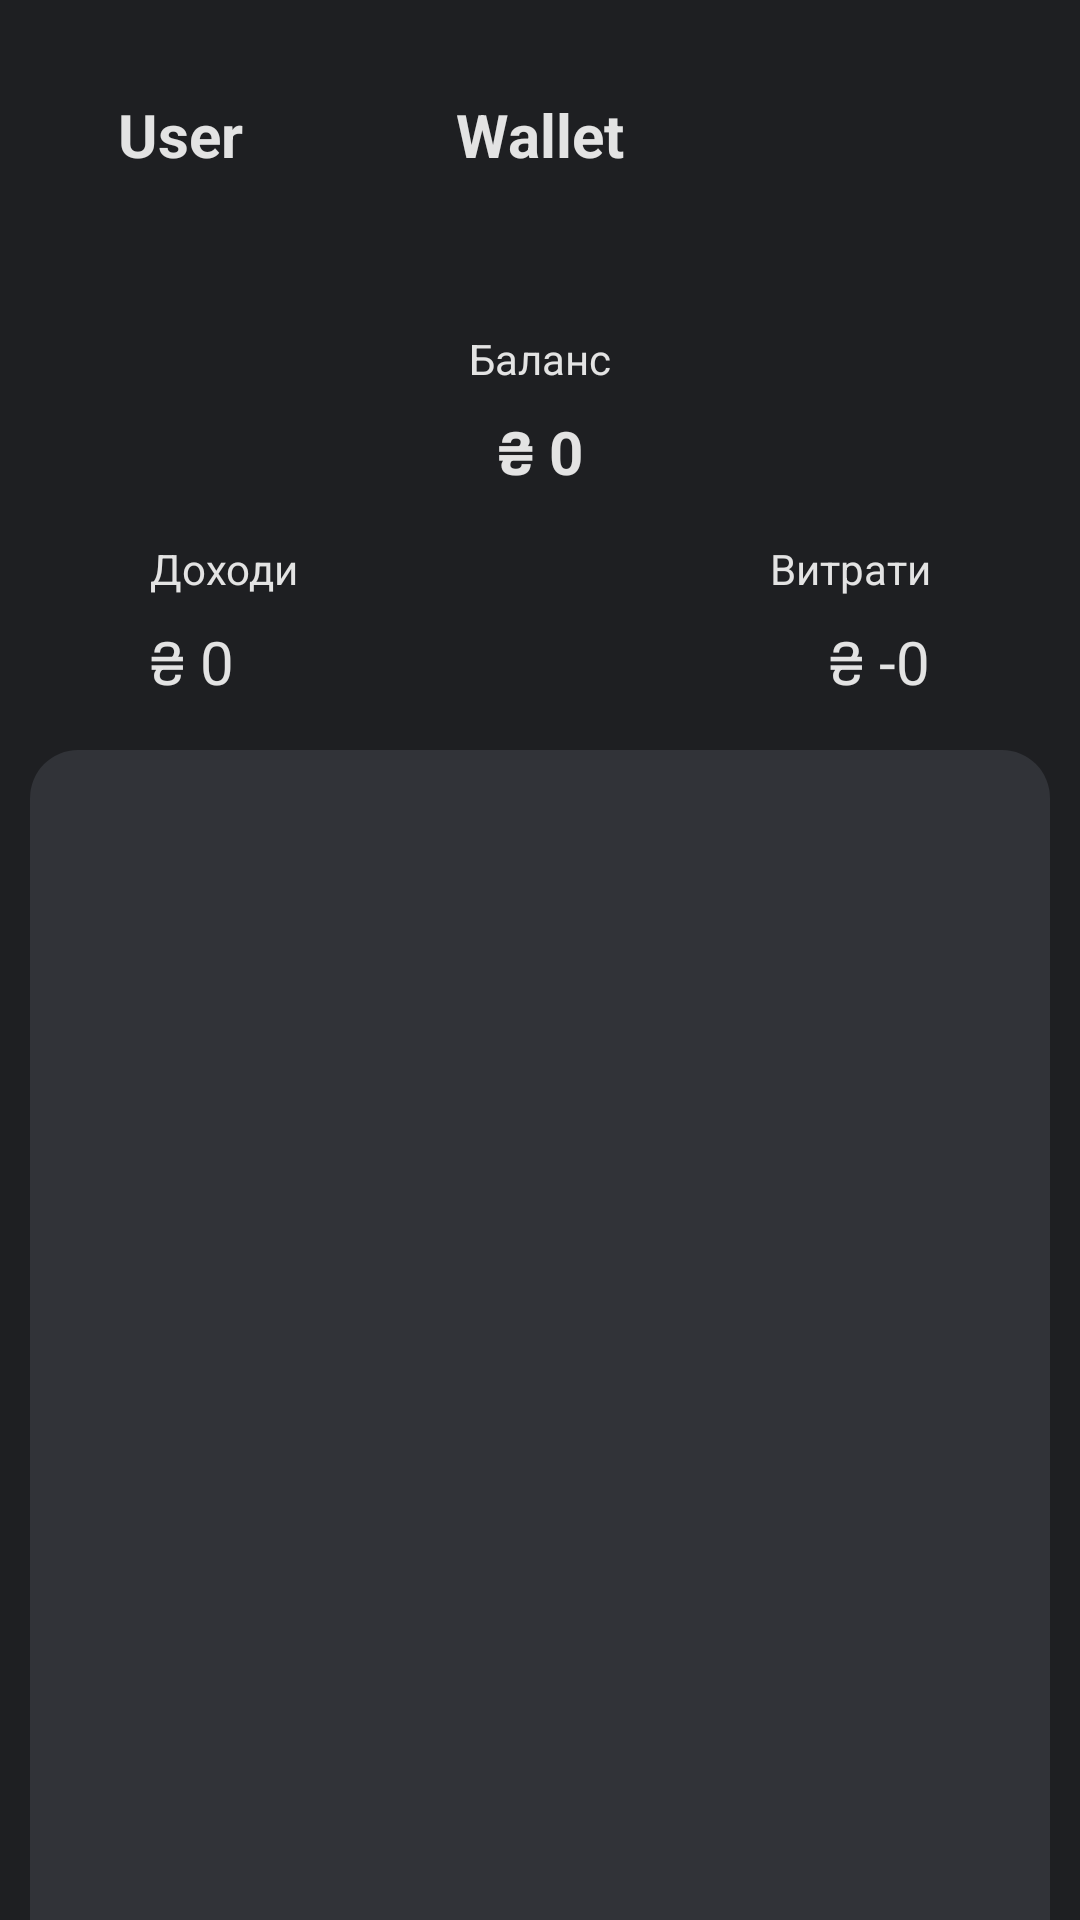

Write the Android layout XML for this screen, with the resource values it uses.
<!-- AndroidManifest.xml: application theme Theme.Finance -->
<!-- res/layout/activity_feed.xml -->
<?xml version="1.0" encoding="utf-8"?>
<androidx.constraintlayout.widget.ConstraintLayout
    xmlns:android="http://schemas.android.com/apk/res/android"
    xmlns:app="http://schemas.android.com/apk/res-auto"
    xmlns:tools="http://schemas.android.com/tools"
    android:id="@+id/main"
    android:layout_width="match_parent"
    android:layout_height="match_parent"
    android:background="#1e1f22"
    tools:context=".Feed">

    
    <LinearLayout
        android:id="@+id/headerFeed"
        android:layout_width="0dp"
        android:layout_height="wrap_content"
        android:layout_marginTop="30dp"
        android:gravity="center"
        android:orientation="horizontal"
        app:layout_constraintTop_toTopOf="parent"
        app:layout_constraintStart_toStartOf="parent"
        app:layout_constraintEnd_toEndOf="parent">

        <TextView
            android:id="@+id/userName"
            android:layout_width="0dp"
            android:layout_height="wrap_content"
            android:layout_weight="1"
            android:gravity="center"
            android:text="User"
            android:textColor="#e3e3e3"
            android:textSize="20sp"
            android:textStyle="bold" />

        <TextView
            android:id="@+id/walletLabel"
            android:layout_width="0dp"
            android:layout_height="wrap_content"
            android:layout_weight="1"
            android:gravity="center"
            android:text="Wallet"
            android:textColor="#e3e3e3"
            android:textSize="20sp"
            android:textStyle="bold" />

        <ImageView
            android:id="@+id/searchButton"
            android:layout_width="0dp"
            android:layout_height="30dp"
            android:layout_weight="1"
            android:scaleType="centerInside"
            android:src="@drawable/search" />
    </LinearLayout>

    
    <androidx.viewpager2.widget.ViewPager2
        android:id="@+id/monthsViewPager"
        android:layout_width="0dp"
        android:layout_height="wrap_content"
        android:layout_marginTop="30dp"
        app:layout_constraintTop_toBottomOf="@id/headerFeed"
        app:layout_constraintStart_toStartOf="parent"
        app:layout_constraintEnd_toEndOf="parent" />

    
    <TextView
        android:id="@+id/balanceLabel"
        android:layout_width="wrap_content"
        android:layout_height="wrap_content"
        android:layout_marginTop="20dp"
        android:text="Баланс"
        android:textColor="#e3e3e3"
        app:layout_constraintTop_toBottomOf="@id/monthsViewPager"
        app:layout_constraintStart_toStartOf="parent"
        app:layout_constraintEnd_toEndOf="parent" />

    
    <LinearLayout
        android:id="@+id/balanceLine"
        android:layout_width="wrap_content"
        android:layout_height="wrap_content"
        android:layout_marginTop="8dp"
        android:orientation="horizontal"
        app:layout_constraintTop_toBottomOf="@id/balanceLabel"
        app:layout_constraintStart_toStartOf="parent"
        app:layout_constraintEnd_toEndOf="parent">

        <TextView
            android:id="@+id/currencySymbol"
            android:layout_width="wrap_content"
            android:layout_height="wrap_content"
            android:text="₴"
            android:textSize="20sp"
            android:textColor="#e3e3e3"
            android:textStyle="bold" />

        <TextView
            android:id="@+id/balance"
            android:layout_width="wrap_content"
            android:layout_height="wrap_content"
            android:layout_marginStart="5dp"
            android:text="0"
            android:textSize="20sp"
            android:textColor="#e3e3e3"
            android:textStyle="bold" />
    </LinearLayout>

    
    <LinearLayout
        android:id="@+id/dohodiLine"
        android:layout_width="0dp"
        android:layout_height="wrap_content"
        android:layout_marginTop="16dp"
        android:orientation="horizontal"
        app:layout_constraintTop_toBottomOf="@id/balanceLine"
        app:layout_constraintStart_toStartOf="parent"
        app:layout_constraintEnd_toEndOf="parent">

        <TextView
            android:id="@+id/incomeLabel"
            android:layout_width="0dp"
            android:layout_height="wrap_content"
            android:layout_weight="1"
            android:layout_marginStart="50dp"
            android:gravity="start"
            android:text="Доходи"
            android:textColor="#e3e3e3" />

        <TextView
            android:id="@+id/expenseLabel"
            android:layout_width="0dp"
            android:layout_height="wrap_content"
            android:layout_weight="1"
            android:layout_marginEnd="50dp"
            android:gravity="end"
            android:text="Витрати"
            android:textColor="#e3e3e3" />
    </LinearLayout>

    
    <LinearLayout
        android:id="@+id/mainDohodiLine"
        android:layout_width="0dp"
        android:layout_height="wrap_content"
        android:layout_marginTop="8dp"
        android:orientation="horizontal"
        app:layout_constraintTop_toBottomOf="@id/dohodiLine"
        app:layout_constraintStart_toStartOf="parent"
        app:layout_constraintEnd_toEndOf="parent">

        <TextView
            android:id="@+id/incomeCurrency"
            android:layout_width="wrap_content"
            android:layout_height="wrap_content"
            android:layout_marginStart="50dp"
            android:gravity="start"
            android:text="₴"
            android:textSize="20sp"
            android:textColor="#e3e3e3" />

        <TextView
            android:id="@+id/income"
            android:layout_width="0dp"
            android:layout_height="wrap_content"
            android:layout_marginStart="5dp"
            android:layout_weight="1"
            android:gravity="start"
            android:text="0"
            android:textSize="20sp"
            android:textColor="#e3e3e3" />

        <TextView
            android:id="@+id/expenseCurrency"
            android:layout_width="wrap_content"
            android:layout_height="wrap_content"
            android:layout_marginEnd="5dp"
            android:gravity="end"
            android:text="₴"
            android:textSize="20sp"
            android:textColor="#e3e3e3" />

        <TextView
            android:id="@+id/expense"
            android:layout_width="wrap_content"
            android:layout_height="wrap_content"
            android:layout_marginEnd="50dp"
            android:gravity="end"
            android:text="-0"
            android:textSize="20sp"
            android:textColor="#e3e3e3" />
    </LinearLayout>

    
    <androidx.recyclerview.widget.RecyclerView
        android:id="@+id/recyclerView"
        android:layout_width="0dp"
        android:layout_height="0dp"
        android:layout_marginStart="10dp"
        android:layout_marginEnd="10dp"
        android:layout_marginTop="16dp"
        android:background="@drawable/rounded_background"
        app:layout_constraintTop_toBottomOf="@id/mainDohodiLine"
        app:layout_constraintBottom_toBottomOf="parent"
        app:layout_constraintStart_toStartOf="parent"
        app:layout_constraintEnd_toEndOf="parent" />

</androidx.constraintlayout.widget.ConstraintLayout>
<!-- resources referenced by this layout -->
<resources>
  <!-- drawable rounded_background (drawable) -->
  <?xml version="1.0" encoding="utf-8"?>
  <shape xmlns:android="http://schemas.android.com/apk/res/android">
      <solid android:color="#313338" /> 
      <corners android:topLeftRadius="16dp"
          android:topRightRadius="16dp" /> 
  </shape>
  <style name="Theme.Finance" parent="Base.Theme.Finance" />
  <style name="Base.Theme.Finance" parent="Theme.Material3.DayNight.NoActionBar">
          
          
          <item name="buttonStyle">@style/CustomButtonStyle</item>
      </style>
  <style name="CustomButtonStyle">
          <item name="android:background">@drawable/description_background</item>
      </style>
  <!-- drawable description_background (drawable) -->
  <?xml version="1.0" encoding="utf-8"?>
  <shape xmlns:android="http://schemas.android.com/apk/res/android">
      <solid android:color="#1e1f22" />
      <corners android:radius="10dp" />
  </shape>
</resources>
